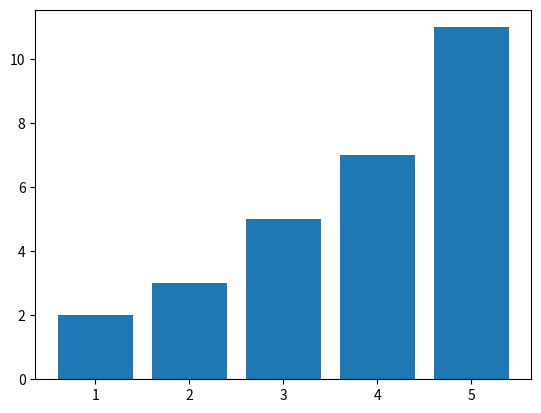

The matplotlib source for this figure:
#!/usr/bin/env python
# coding: utf-8

# In[1]:


import pandas as pd

data = {
'Name': ['Alice', 'Bob', 'Charlie', 'David', 'Eva'],
'Age': [25, 30, 35, 40, 45],
'City': ['New York', 'Los Angeles', 'Chicago', 'Houston', 'Phoenix']
}

Data_df = pd.DataFrame(data)

Data_df


# In[16]:


# find avg
average_age = Data_df['Age'].mean()
print(average_age)


# In[3]:





# In[23]:


age_graterthan_30 = Data_df[Data_df['Age']>30]
age_graterthan_30                           


# In[23]:


df=pd.DataFrame({'A':[1,2,3,4],'B':[5,6,7,8]})
print(df.mean())


# In[21]:


import numpy as np 
arr =np.array([[1,2],[3,4],[5,6]])
print(arr[[0,2],1])


# In[8]:


import matplotlib.pyplot as plt

x= [1,2,3,4,5]
y=[2,3,5,7,11]
plt.bar(x,y)
plt.show()


# In[24]:


Data_df['AgeGroup'] = Data_df['Age'].apply(lambda x: 'Senior' if x>=40 else 'Adult')


# In[25]:


Data_df.head()


# In[29]:


avg_age_groupBy = Data_df.groupby('AgeGroup')['Age'].mean()
avg_age_groupBy


# In[ ]:





# In[ ]:




